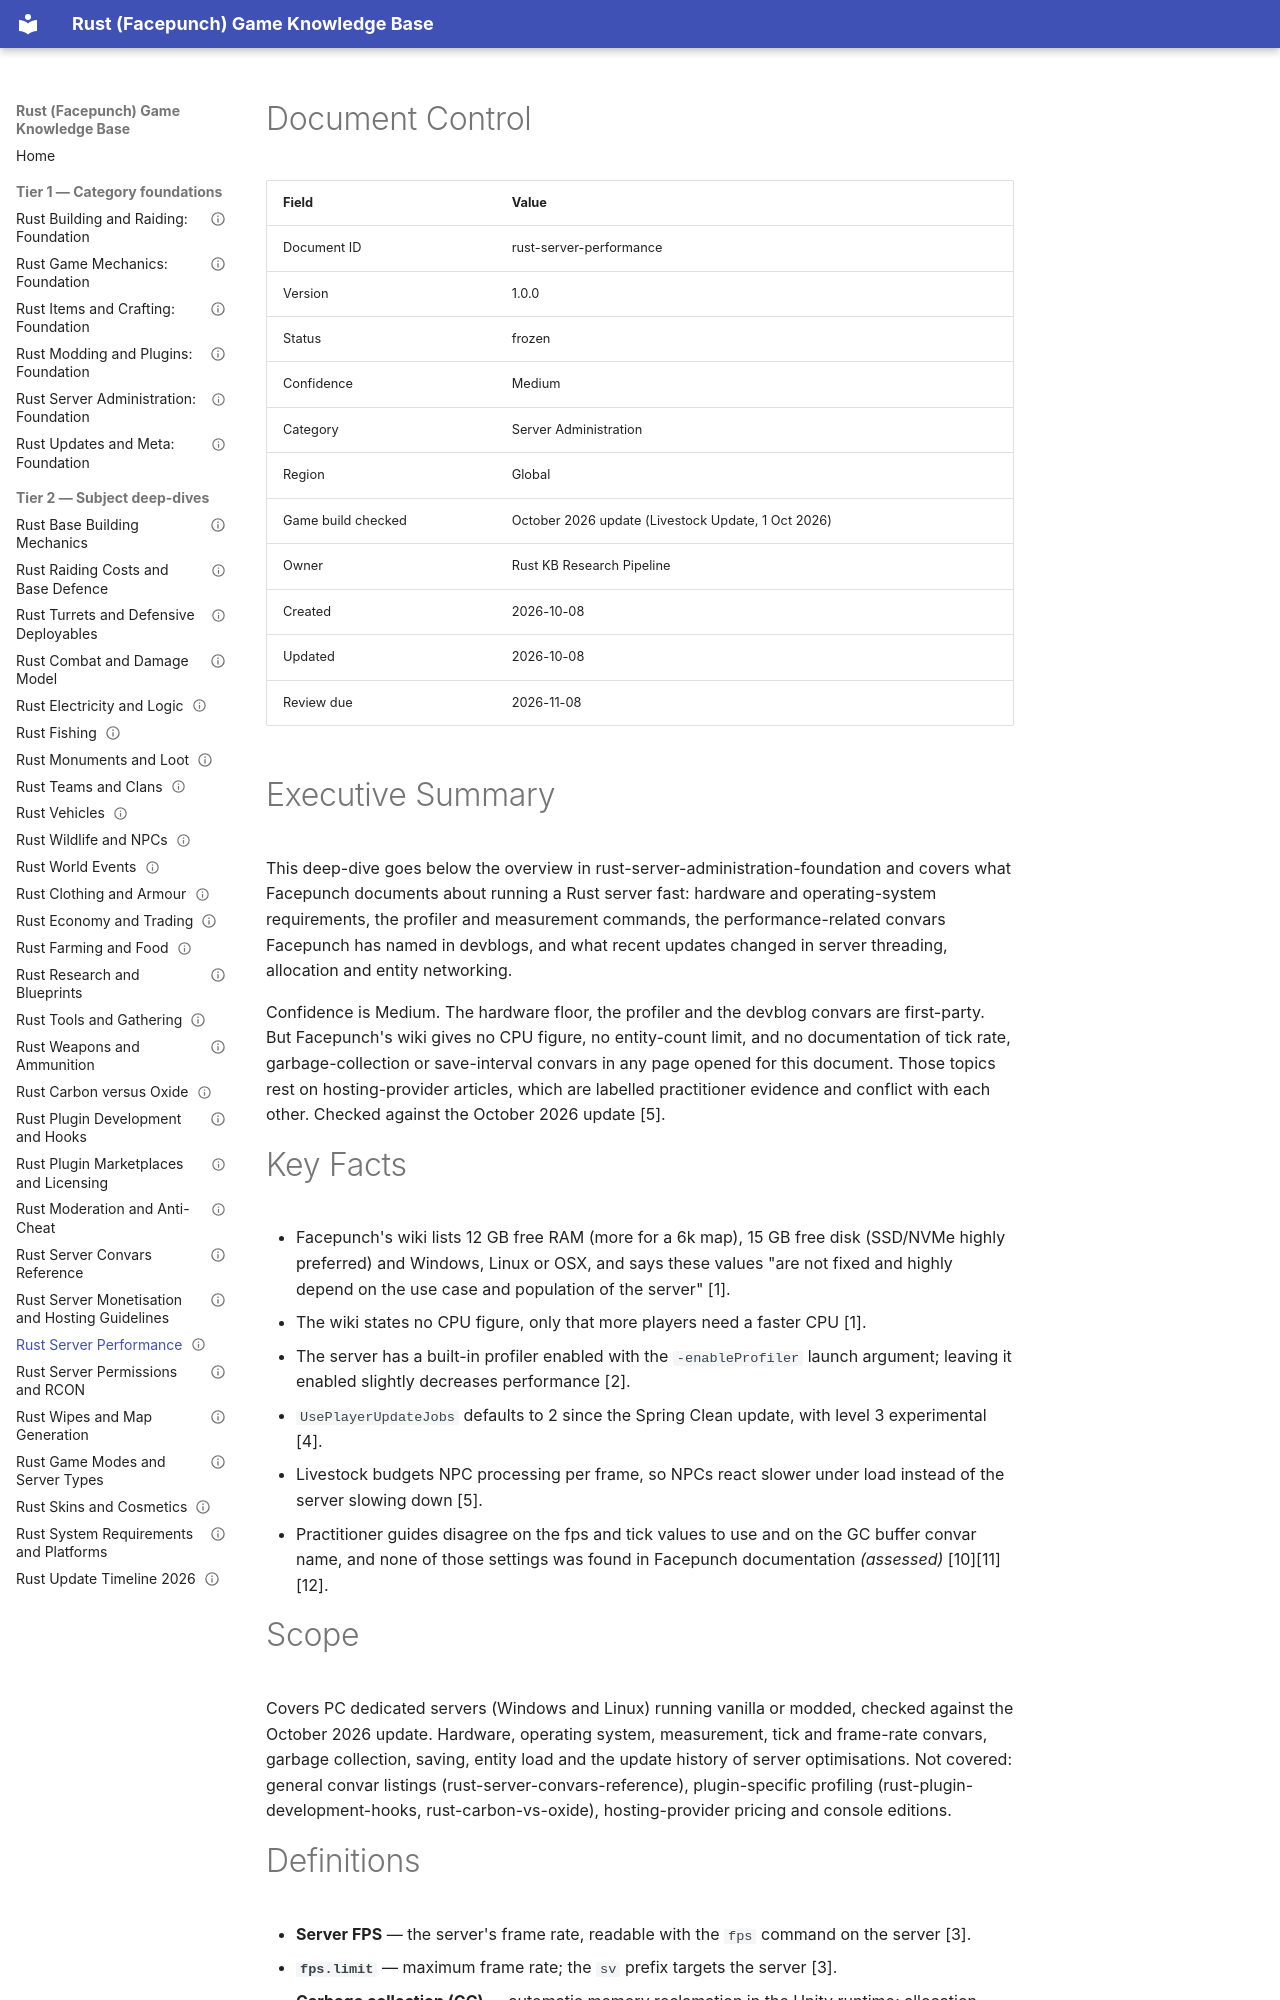

repository: VainAsher/rust-game-knowledge-base · page: server-administration/rust-server-performance/index.html · generator: mkdocs

---
id: rust-server-performance
title: "Rust Server Performance"
version: 1.0.0
status: frozen
confidence: Medium
category: Server Administration
topic: "Server performance and hardware"
market: Global
document_type: deep-dive
created: 2026-10-08
updated: 2026-10-08
review_due: 2026-11-08
sources_verified: 2026-10-08
supersedes: null
related: [rust-server-administration-foundation, rust-game-mechanics-foundation, rust-items-crafting-foundation, rust-building-raiding-foundation, rust-modding-plugins-foundation, rust-updates-meta-foundation, rust-combat-damage-model, rust-weapons-ammo, rust-raiding-costs-defence, rust-server-convars-reference, rust-plugin-development-hooks, rust-update-timeline-2026, rust-monuments-loot, rust-farming-food, rust-vehicles, rust-wipes-map-generation, rust-moderation-anti-cheat, rust-carbon-vs-oxide, rust-electricity-logic, rust-turrets-deployables, rust-wildlife-npcs, rust-server-permissions-rcon, rust-game-modes]
tags: [performance, hardware, tickrate, gc, entities, profiler]
game_build_checked: "October 2026 update (Livestock Update, 1 Oct 2026)"
---

# Document Control

| Field | Value |
|-------|-------|
| Document ID | rust-server-performance |
| Version | 1.0.0 |
| Status | frozen |
| Confidence | Medium |
| Category | Server Administration |
| Region | Global |
| Game build checked | October 2026 update (Livestock Update, 1 Oct 2026) |
| Owner | Rust KB Research Pipeline |
| Created | 2026-10-08 |
| Updated | 2026-10-08 |
| Review due | 2026-11-08 |

# Executive Summary

This deep-dive goes below the overview in rust-server-administration-foundation and covers what Facepunch documents about running a Rust server fast: hardware and operating-system requirements, the profiler and measurement commands, the performance-related convars Facepunch has named in devblogs, and what recent updates changed in server threading, allocation and entity networking.

Confidence is Medium. The hardware floor, the profiler and the devblog convars are first-party. But Facepunch's wiki gives no CPU figure, no entity-count limit, and no documentation of tick rate, garbage-collection or save-interval convars in any page opened for this document. Those topics rest on hosting-provider articles, which are labelled practitioner evidence and conflict with each other. Checked against the October 2026 update [5].

# Key Facts

- Facepunch's wiki lists 12 GB free RAM (more for a 6k map), 15 GB free disk (SSD/NVMe highly preferred) and Windows, Linux or OSX, and says these values "are not fixed and highly depend on the use case and population of the server" [1].
- The wiki states no CPU figure, only that more players need a faster CPU [1].
- The server has a built-in profiler enabled with the `-enableProfiler` launch argument; leaving it enabled slightly decreases performance [2].
- `UsePlayerUpdateJobs` defaults to 2 since the Spring Clean update, with level 3 experimental [4].
- Livestock budgets NPC processing per frame, so NPCs react slower under load instead of the server slowing down [5].
- Practitioner guides disagree on the fps and tick values to use and on the GC buffer convar name, and none of those settings was found in Facepunch documentation *(assessed)* [10][11][12].
